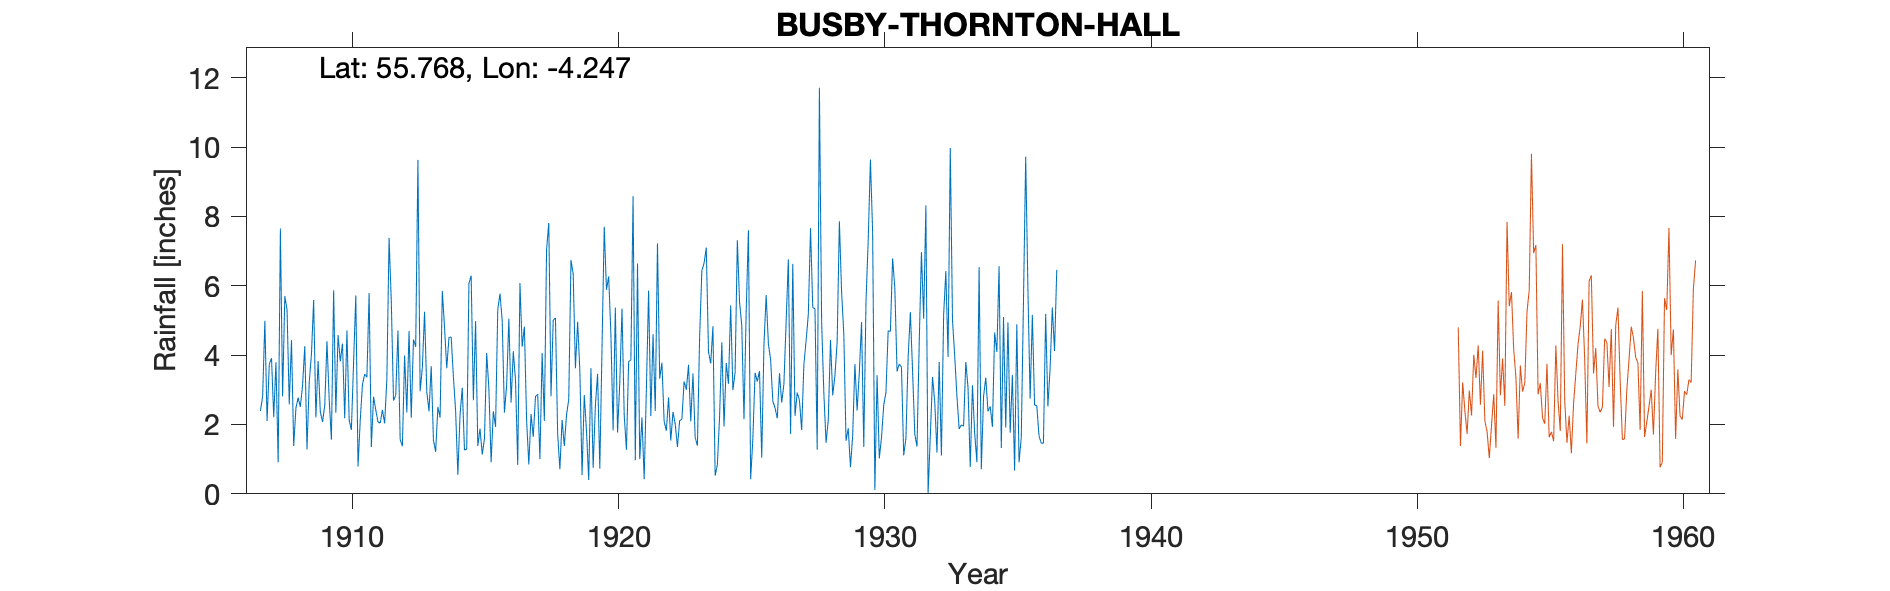

Values plotted in this chart, from the file beside it:
BUSBY THORNTON HALL, , , , , , , , , , , , , , , , , , , , , , , 
Grid ref, NS 59157 55019, Long, -4.247, Lat, 55.77, Elevation, 441, ft, , , , , , , , , , , , , , , 
Station no, 5202, , , , , , , , , , , , , , , , , , , , , , 
, 1900, 1901, 1902, 1903, 1904, 1905, 1906, 1907, 1908, 1909, 1910, 1911, 1912, 1913, 1914, 1915, 1916, 1917, 1918, 1919, 1920, 1921, 1922
January, , , , , , , , 2.39, 5.31, 5.59, 3.82, 3.36, 2.69, 2.96, 3.62, 2.7, 5.77, 2.12, 5, 3.56, 5.88, 8.58, 3.32
February, , , , , , , , 2.81, 2.58, 2.2, 4.33, 5.79, 2.84, 3.64, 4.51, 4.98, 4.99, 0.85, 5.07, 0.54, 6.27, 0.97, 3.78
March, , , , , , , , 4.99, 4.43, 3.83, 2.18, 1.35, 4.71, 5.25, 4.52, 1.38, 2.34, 2.3, 1.73, 2.85, 4.6, 6.64, 2.09
April, , , , , , , , 2.1, 1.38, 2.37, 4.71, 2.8, 1.57, 2.94, 3.37, 1.88, 3.13, 1.64, 0.71, 1.81, 1.83, 1, 1.82
May, , , , , , , , 3.74, 2.47, 2.07, 2.13, 2.42, 1.37, 2.38, 2.39, 1.13, 5.05, 2.81, 2.13, 0.4, 5.37, 2.2, 2.78
June, , , , , , , , 3.91, 2.77, 2.55, 1.84, 2.07, 3.99, 3.68, 0.55, 1.6, 2.63, 2.87, 1.38, 3.62, 1.77, 0.42, 1.54
July, , , , , , , , 2.21, 2.51, 4.4, 3.79, 2.04, 2.35, 1.55, 2.29, 4.06, 4.11, 1, 2.28, 0.75, 3.19, 3.03, 2.36
August, , , , , , , , 3.79, 3.13, 2.72, 5.72, 2.42, 4.69, 1.21, 3.06, 3.03, 3.27, 4.06, 2.72, 2.54, 5.34, 5.86, 2.01
September, , , , , , , , 0.91, 4.26, 1.56, 0.79, 2.03, 2.19, 2.51, 1.26, 0.91, 0.83, 2.1, 6.74, 3.46, 2.27, 2.24, 1.35
October, , , , , , , , 7.65, 1.28, 5.87, 2.12, 3.31, 4.45, 2.2, 1.29, 2.38, 6.08, 7.04, 6.34, 0.73, 1.27, 4.6, 2.11
November, , , , , , , , 2.81, 3.22, 2.34, 3.15, 7.38, 4.24, 5.85, 6.06, 1.93, 4.24, 7.81, 3.62, 4.22, 3.81, 2.39, 2.15
December, , , , , , , , 5.7, 4.02, 4.58, 3.45, 5.55, 9.63, 4.8, 6.29, 5.32, 4.82, 2.81, 4.96, 7.7, 3.86, 7.22, 3.24
Total, , , , , , , , 43.01, 37.36, 40.08, 38.03, 40.52, 44.72, 38.97, 39.21, 31.3, 47.26, 37.41, 42.68, 32.18, 45.46, 45.15, 28.55
Station no, 5202, , , , , , , , , , , , , , , , , , , , , , 
Midas, , , , , , , , , , , , , , , , , , , , , , , 
Hyd Stn, , , , , , , , , , , , , , , , , , , , , , , 
